Image classification data set "combined_data" (CalvinTChi/CS280_Project on GitHub). Class labels (2): cancer, not cancer.

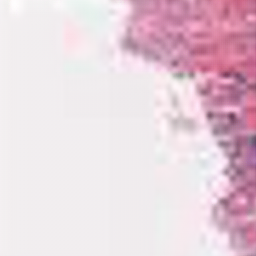
Label: not cancer

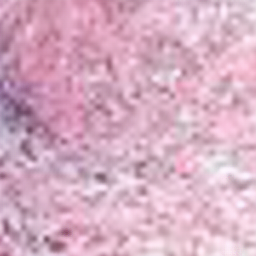
Label: cancer

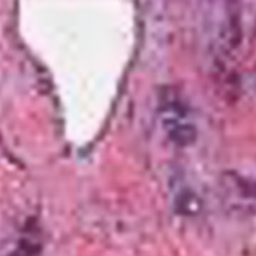
Label: cancer

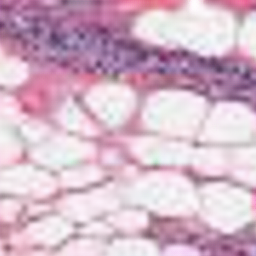
Label: not cancer

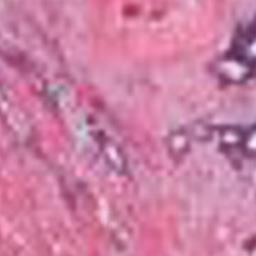
Label: cancer

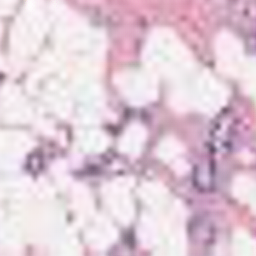
Label: not cancer
